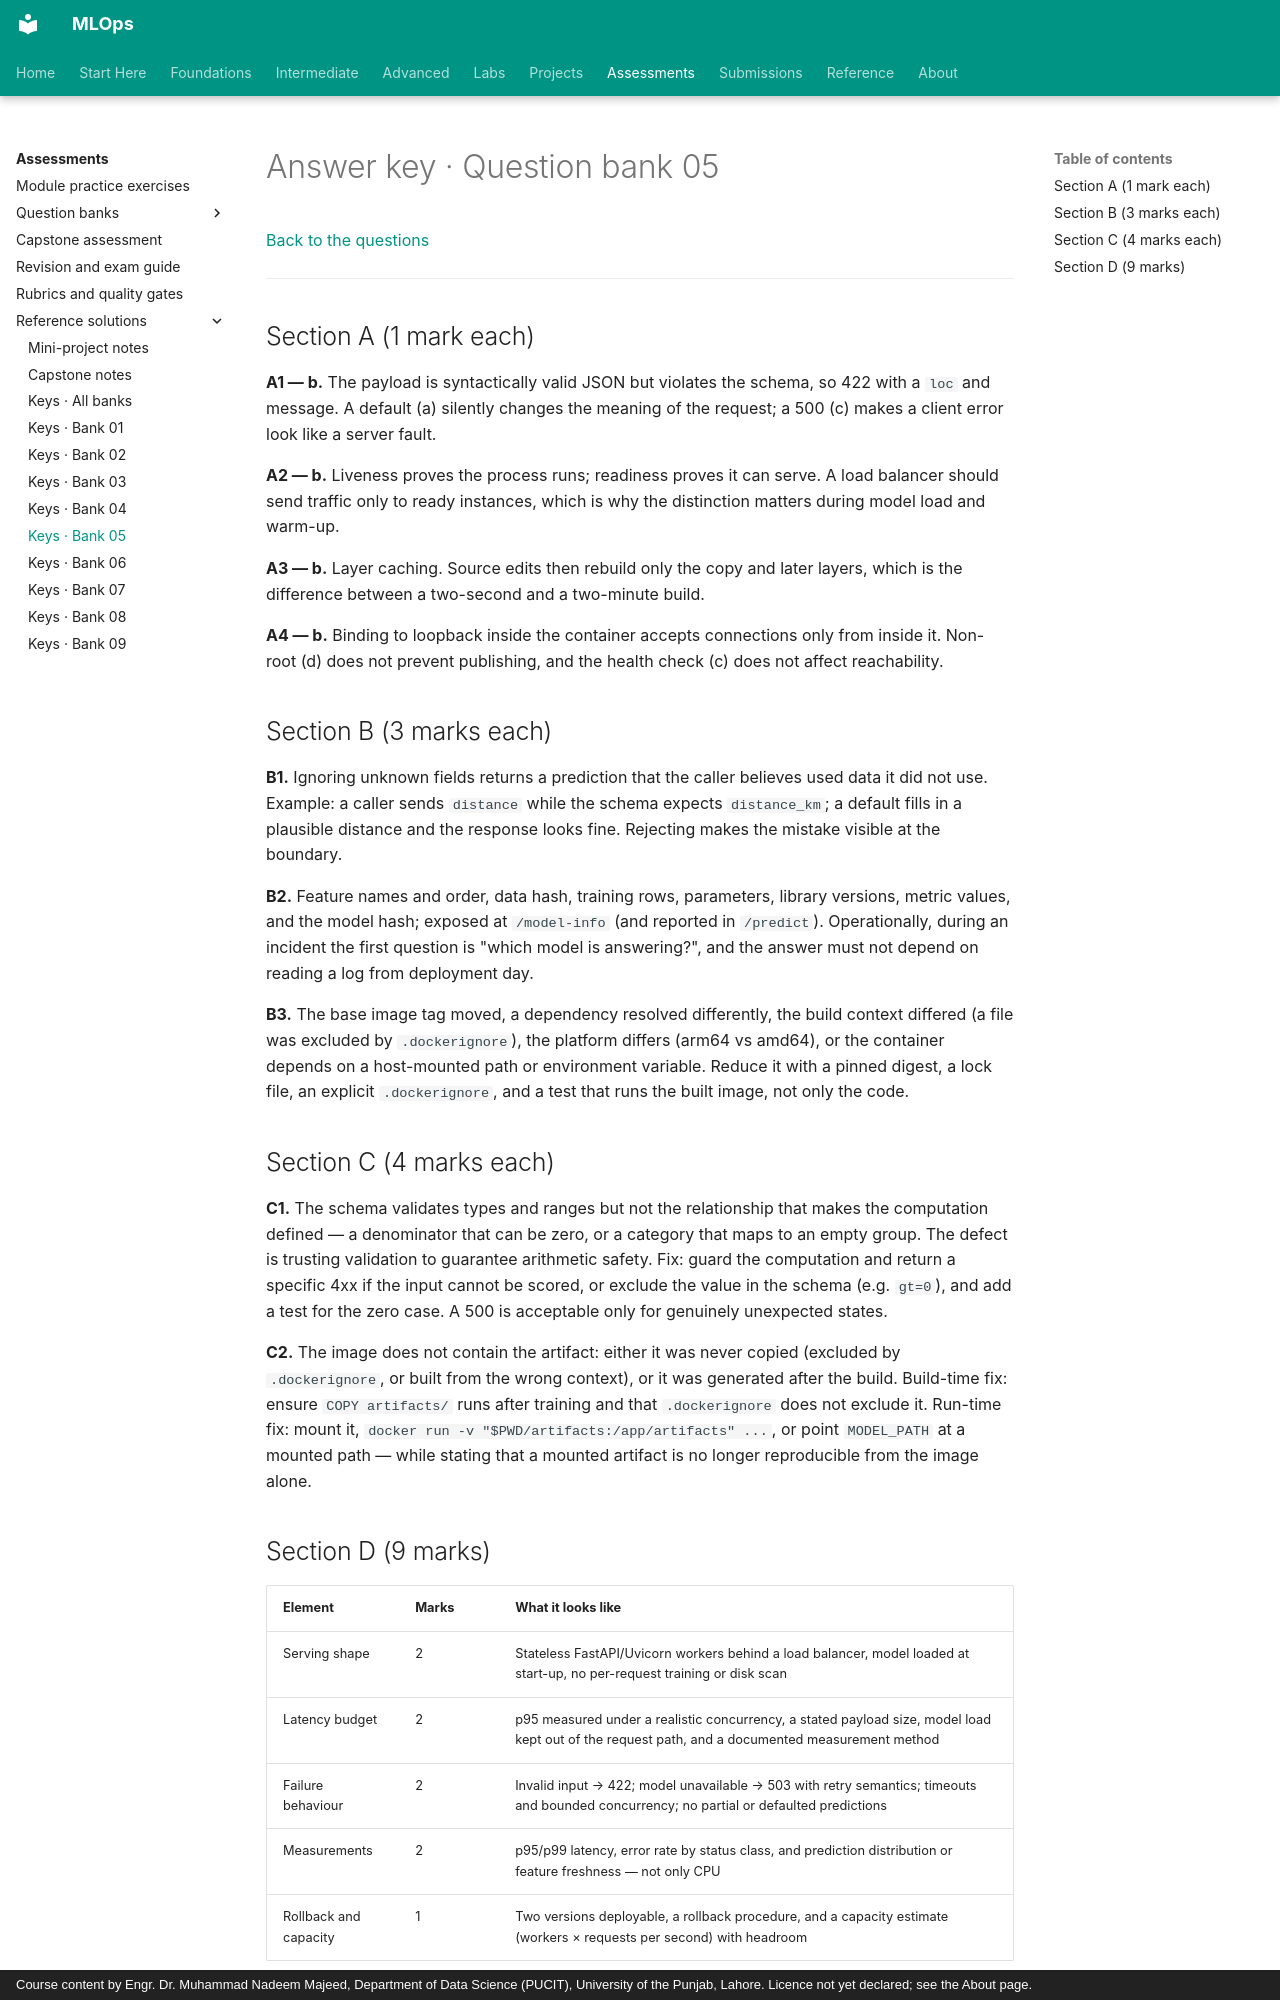

repository: nadeem-majeedch/MLOps · page: assessments/solutions/question-bank/05-apis-containers-answers/index.html · generator: mkdocs · copyright: Course content by Engr. Dr. Muhammad Nadeem Majeed, Department of Data Science (PUCIT), University of the Punjab, Lahore. Licence not yet declared; see the About page.

# Answer key · Question bank 05

[Back to the questions](../../question-bank/05-apis-containers.md)

---

## Section A (1 mark each)

**A1 — b.** The payload is syntactically valid JSON but violates the schema, so
422 with a `loc` and message. A default (a) silently changes the meaning of the
request; a 500 (c) makes a client error look like a server fault.

**A2 — b.** Liveness proves the process runs; readiness proves it can serve. A
load balancer should send traffic only to ready instances, which is why the
distinction matters during model load and warm-up.

**A3 — b.** Layer caching. Source edits then rebuild only the copy and later
layers, which is the difference between a two-second and a two-minute build.

**A4 — b.** Binding to loopback inside the container accepts connections only from
inside it. Non-root (d) does not prevent publishing, and the health check (c)
does not affect reachability.

## Section B (3 marks each)

**B1.** Ignoring unknown fields returns a prediction that the caller believes used
data it did not use. Example: a caller sends `distance` while the schema expects
`distance_km`; a default fills in a plausible distance and the response looks
fine. Rejecting makes the mistake visible at the boundary.

**B2.** Feature names and order, data hash, training rows, parameters, library
versions, metric values, and the model hash; exposed at `/model-info` (and
reported in `/predict`). Operationally, during an incident the first question is
"which model is answering?", and the answer must not depend on reading a log from
deployment day.

**B3.** The base image tag moved, a dependency resolved differently, the build
context differed (a file was excluded by `.dockerignore`), the platform differs
(arm64 vs amd64), or the container depends on a host-mounted path or environment
variable. Reduce it with a pinned digest, a lock file, an explicit `.dockerignore`,
and a test that runs the built image, not only the code.

## Section C (4 marks each)

**C1.** The schema validates types and ranges but not the relationship that makes
the computation defined — a denominator that can be zero, or a category that maps
to an empty group. The defect is trusting validation to guarantee arithmetic
safety. Fix: guard the computation and return a specific 4xx if the input cannot
be scored, or exclude the value in the schema (e.g. `gt=0`), and add a test for
the zero case. A 500 is acceptable only for genuinely unexpected states.

**C2.** The image does not contain the artifact: either it was never copied
(excluded by `.dockerignore`, or built from the wrong context), or it was
generated after the build. Build-time fix: ensure `COPY artifacts/` runs after
training and that `.dockerignore` does not exclude it. Run-time fix: mount it,
`docker run -v "$PWD/artifacts:/app/artifacts" ...`, or point `MODEL_PATH` at a
mounted path — while stating that a mounted artifact is no longer reproducible
from the image alone.
